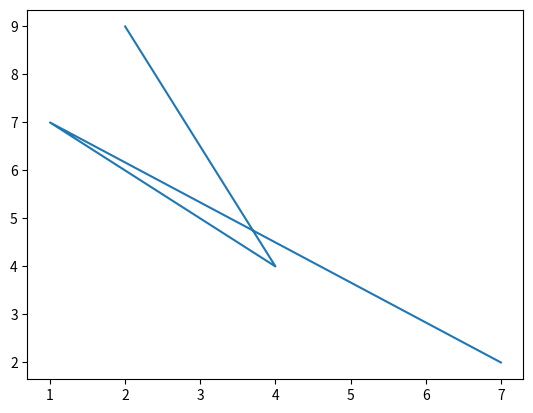

Here is the Python script that generated this plot:
from matplotlib import pyplot as plt

plt.plot([2, 4, 1, 7], [9, 4, 7, 2])
plt.show()


